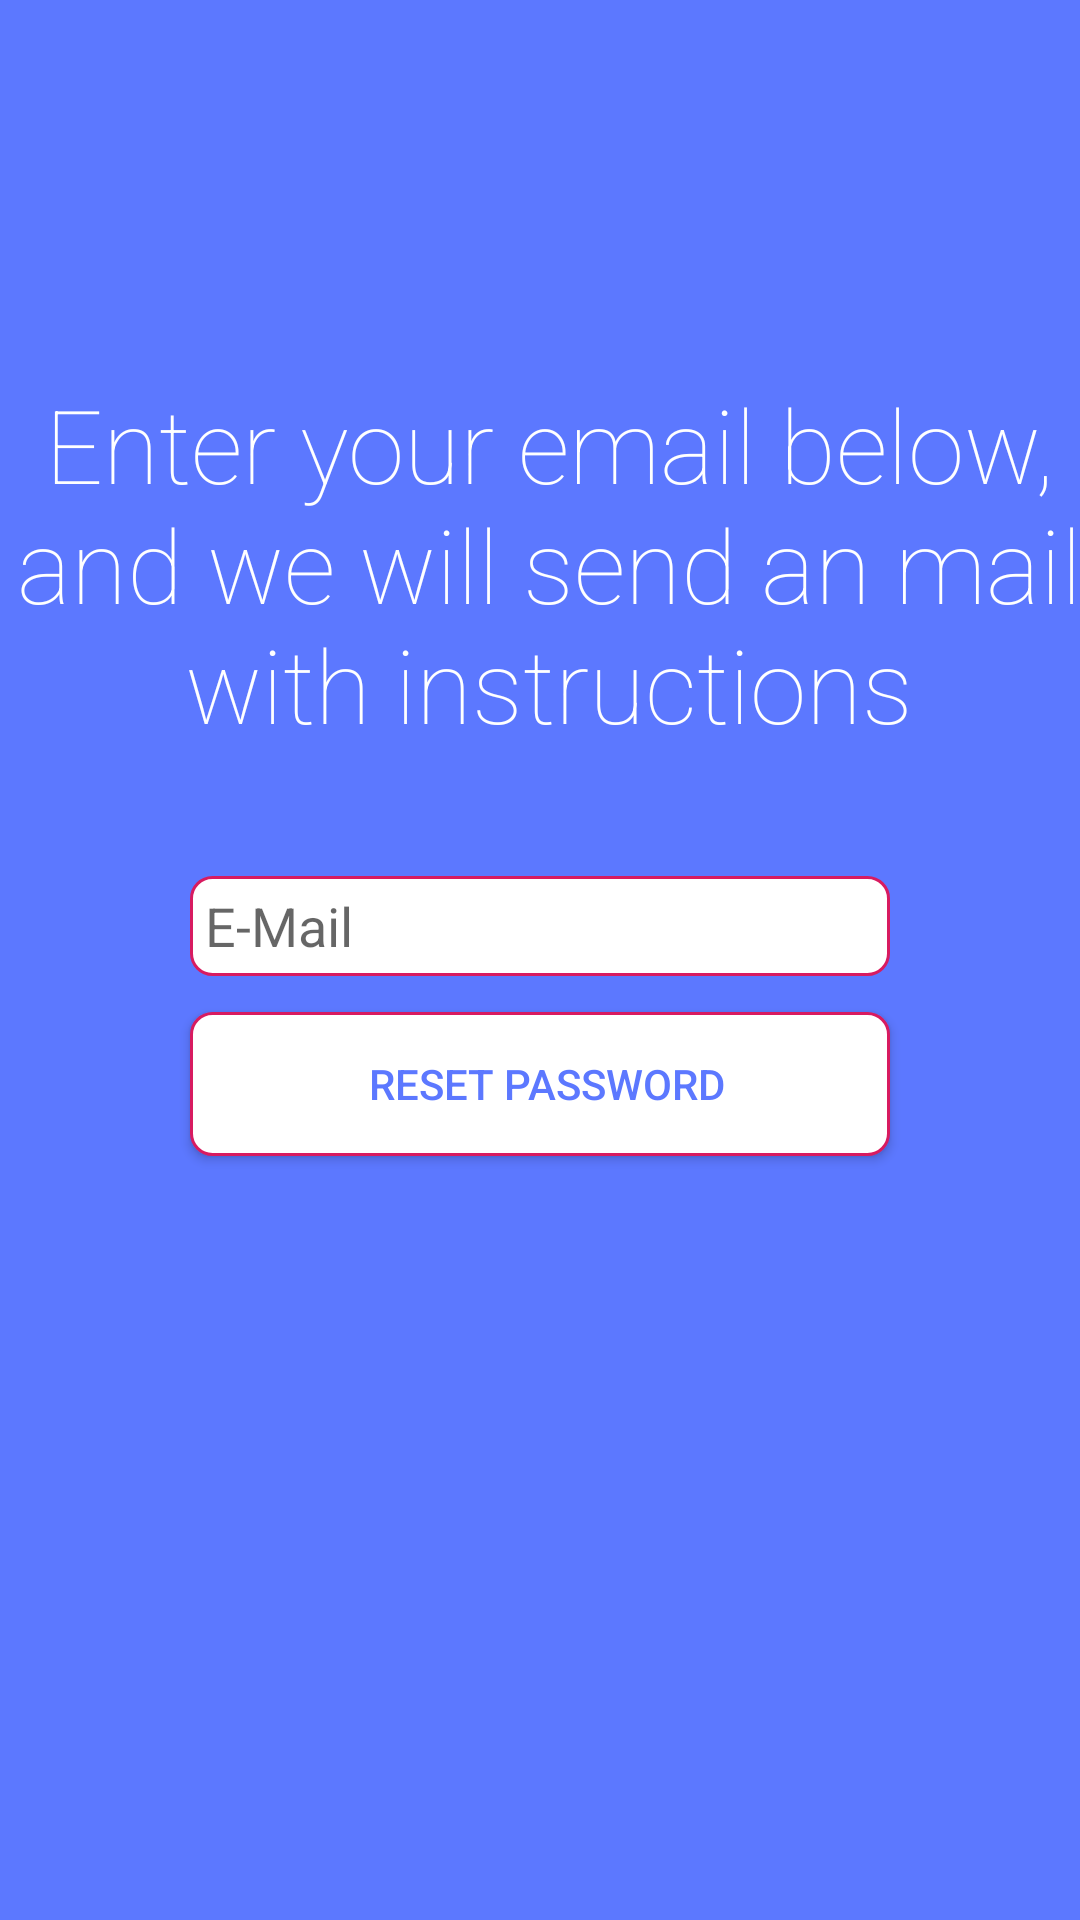

Android layout source for this screen:
<!-- AndroidManifest.xml: application theme AppTheme.NoActionBar -->
<!-- res/layout/activity_reset_password.xml -->
<?xml version="1.0" encoding="utf-8"?>
<android.support.constraint.ConstraintLayout xmlns:android="http://schemas.android.com/apk/res/android"
                                             xmlns:app="http://schemas.android.com/apk/res-auto"
                                             xmlns:tools="http://schemas.android.com/tools"
                                             android:layout_width="match_parent"
                                             android:layout_height="match_parent"
                                             tools:context=".ResetPasswordActivity"
                                             android:background="@color/backgroundBLUE">

    <EditText
            android:id="@+id/editText8"
            android:layout_width="wrap_content"
            android:layout_height="wrap_content"
            android:ems="10"
            android:gravity="center|start"
            android:hint="@string/email_login"
            android:inputType="textEmailAddress"
            android:background="@drawable/rounded_edittext"
            app:layout_constraintEnd_toEndOf="parent"
            app:layout_constraintStart_toStartOf="parent"
            android:layout_marginTop="292dp" app:layout_constraintTop_toTopOf="parent"/>

    <Button
            android:id="@+id/button3"
            android:layout_width="wrap_content"
            android:layout_height="wrap_content"
            android:layout_marginTop="12dp"
            android:text="@string/resetPasswordBTN"
            android:background="@drawable/rounded_button"
            app:layout_constraintEnd_toEndOf="parent"
            app:layout_constraintStart_toStartOf="parent"
            app:layout_constraintTop_toBottomOf="@+id/editText8" android:textColor="@color/backgroundBLUE"
            android:layout_marginBottom="8dp" app:layout_constraintBottom_toBottomOf="parent"
            app:layout_constraintVertical_bias="0.0"/>

    <TextView
            android:text="@string/resetPasswordInfo"
            android:layout_width="386dp"
            android:layout_height="127dp"
            android:id="@+id/textView7" app:layout_constraintEnd_toEndOf="parent" android:layout_marginEnd="8dp"
            app:layout_constraintStart_toStartOf="parent" android:layout_marginStart="8dp"
            android:layout_marginTop="8dp" app:layout_constraintTop_toTopOf="parent"
            android:layout_marginBottom="8dp"
            android:textColor="@android:color/white"
            android:textAppearance="@style/TextAppearance.AppCompat.Display1" android:fontFamily="sans-serif-thin"
            app:layout_constraintVertical_bias="0.236"
            app:layout_constraintBottom_toBottomOf="parent"
            android:textAlignment="center" app:layout_constraintHorizontal_bias="0.444"/>
</android.support.constraint.ConstraintLayout>
<!-- resources referenced by this layout -->
<resources>
  <color name="backgroundBLUE">#5C78FF</color>
  <!-- drawable rounded_button (drawable) -->
  <?xml version="1.0" encoding="utf-8"?>
  <shape xmlns:android="http://schemas.android.com/apk/res/android"
         android:shape="rectangle">
      <solid android:color="#FFFFFF"/>
      <size android:height="50px" android:width="700px"/>
      <padding android:left="15px"/>
      <corners android:radius="7dp" />
      <stroke
              android:width="1dp"
              android:color="#FFD81B60"
  
      />
  
  </shape>
  <!-- drawable rounded_edittext (drawable) -->
  <?xml version="1.0" encoding="utf-8"?>
  <shape xmlns:android="http://schemas.android.com/apk/res/android"
         android:shape="rectangle">
      <solid android:color="#FFFFFF"/>
      <size android:height="100px" android:width="700px"/>
      <padding android:left="15px"/>
      <corners android:radius="7dp" />
      <stroke
              android:width="1dp"
              android:color="#FFD81B60"
  
      />
  
  </shape>
  <string name="email_login">E-Mail</string>
  <string name="resetPasswordBTN">Reset password</string>
  <string name="resetPasswordInfo">Enter your email below, and we will send an mail with instructions</string>
  <style name="AppTheme.NoActionBar">
          <item name="windowActionBar">false</item>
          <item name="windowNoTitle">true</item>
      </style>
</resources>
